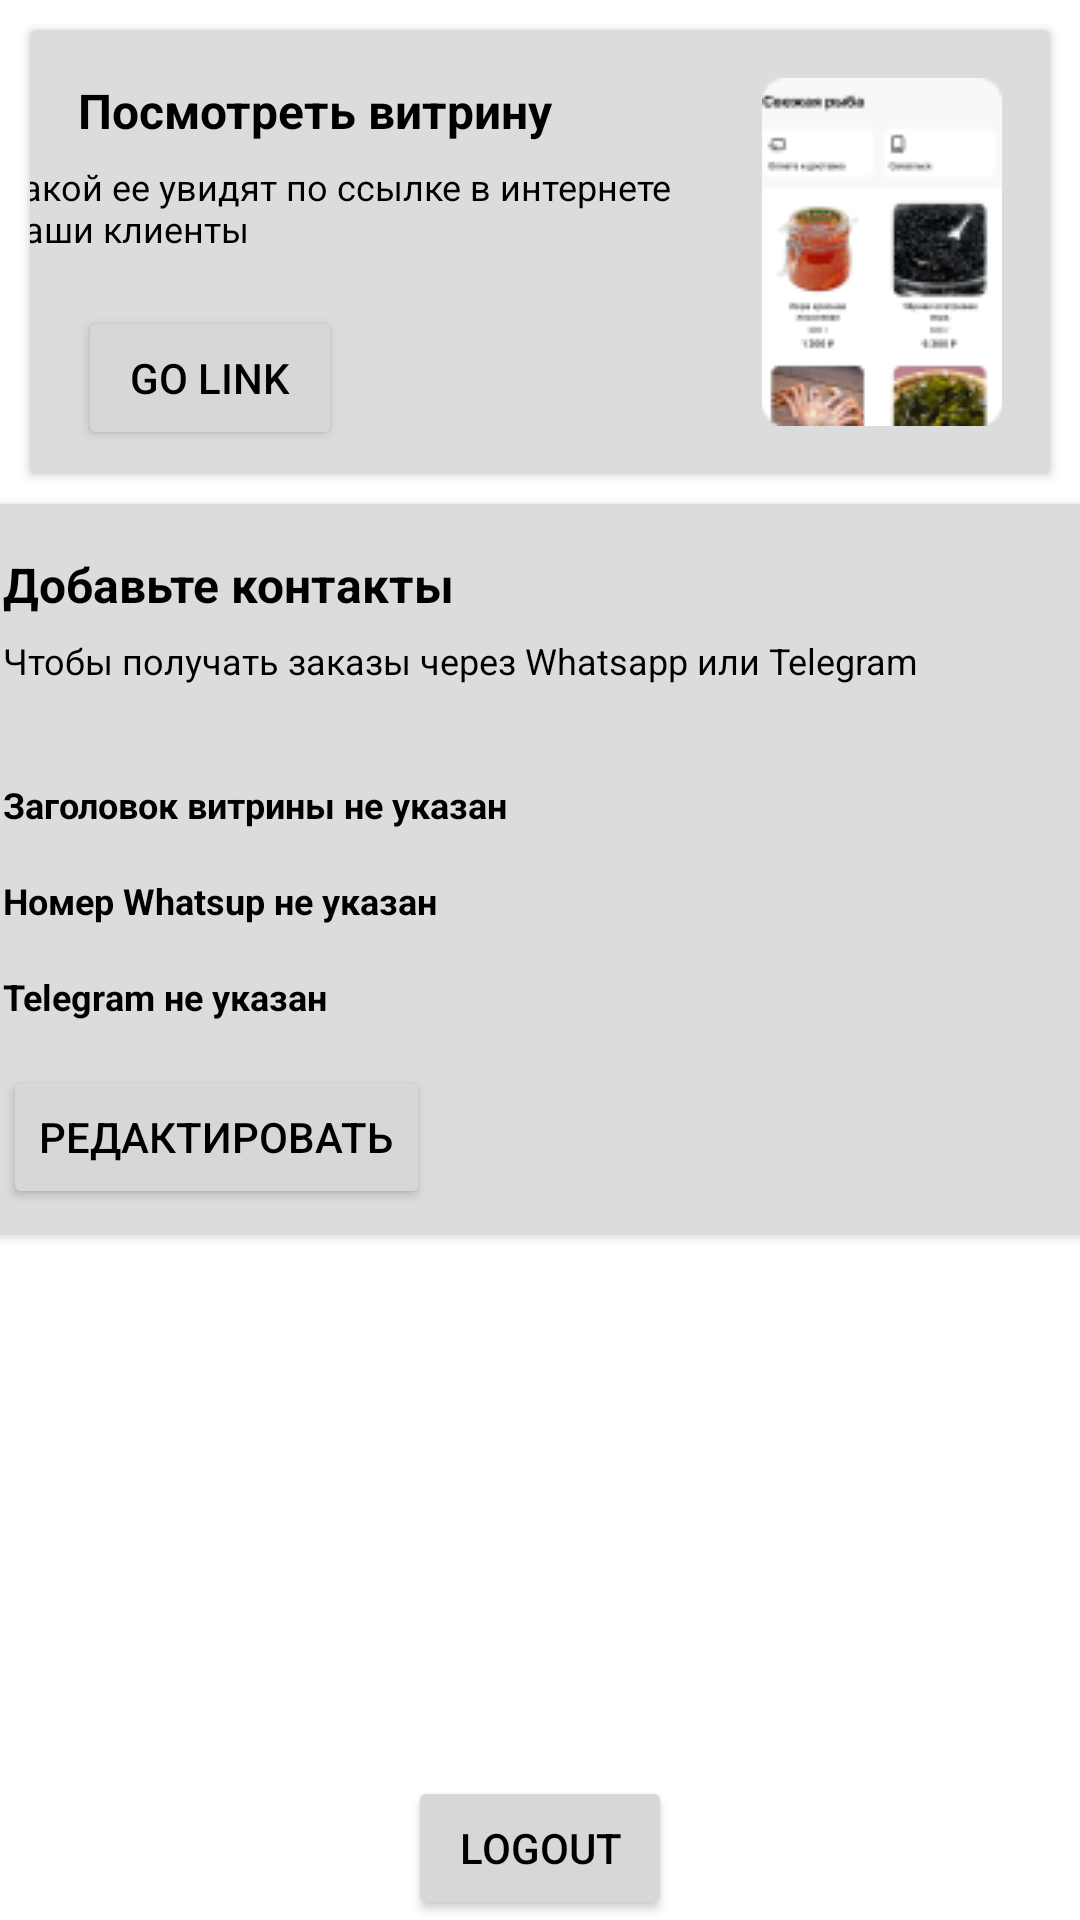

Here is an Android app screen rendered from its layout file. Give the layout XML and the strings, colors and styles it references.
<!-- AndroidManifest.xml: application theme Theme.Tabra -->
<!-- res/layout/profile_fragment.xml -->
<?xml version="1.0" encoding="utf-8"?>
<androidx.constraintlayout.widget.ConstraintLayout
        xmlns:android="http://schemas.android.com/apk/res/android"
        xmlns:app="http://schemas.android.com/apk/res-auto"
        xmlns:tools="http://schemas.android.com/tools"
        android:id="@+id/profile"
        android:layout_width="match_parent"
        android:layout_height="match_parent"
        tools:context=".ui.showcase.ShowcaseFragment">

    <Button
            android:text="@string/profile_button_logout_title"
            android:layout_width="wrap_content"
            android:layout_height="wrap_content" android:id="@+id/logoutButton"
            app:layout_constraintBottom_toBottomOf="parent" app:layout_constraintEnd_toEndOf="parent"
            app:layout_constraintStart_toStartOf="parent"/>
    <androidx.cardview.widget.CardView
            android:layout_width="match_parent"
            android:layout_height="wrap_content" app:cardBackgroundColor="#DCDCDC" app:layout_goneMarginLeft="16dp"
            android:layout_margin="10dp" app:layout_constraintTop_toTopOf="parent"
            app:layout_constraintStart_toStartOf="parent" android:layout_marginStart="10dp"
            android:layout_marginEnd="9dp" app:layout_constraintEnd_toEndOf="parent" android:id="@+id/cv1">
        <androidx.constraintlayout.widget.ConstraintLayout
                android:layout_width="match_parent"
                android:layout_height="match_parent" android:id="@+id/constraintLayout">

            <TextView
                    android:text="Посмотреть витрину"
                    android:layout_width="wrap_content"
                    android:layout_height="wrap_content" android:id="@+id/textView1"
                    app:layout_constraintTop_toTopOf="parent" app:layout_constraintStart_toStartOf="parent"
                    android:layout_marginStart="16dp" android:layout_marginTop="16dp" android:textStyle="bold"
                    android:textSize="16sp"/>
            <TextView
                    android:text="Такой ее увидят по ссылке в интернете ваши клиенты"
                    android:layout_width="253dp"
                    android:layout_height="48dp" android:id="@+id/textView2"
                    android:lines="2"
                    app:layout_constraintTop_toTopOf="parent"
                    android:layout_marginTop="44dp" app:layout_constraintStart_toStartOf="parent"
                    android:layout_marginStart="16dp" app:layout_constraintEnd_toStartOf="@+id/imageView5"
                    android:layout_marginEnd="26dp" android:textSize="12sp"/>
            <ImageView
                    android:src="@drawable/showcase_example"
                    android:layout_width="wrap_content"
                    android:layout_height="wrap_content" android:id="@+id/imageView5" android:layout_gravity="right"
                    android:layout_margin="16dp"
                    android:layout_marginEnd="16dp" app:layout_constraintEnd_toEndOf="parent"
                    app:layout_constraintTop_toTopOf="parent" android:layout_marginTop="16dp"
                    app:layout_constraintBottom_toBottomOf="parent" android:layout_marginBottom="14dp"/>
            <Button
                    android:text="@string/profile_button_link_title"
                    android:layout_width="wrap_content"
                    android:layout_height="wrap_content" android:id="@+id/shareLinkButton"
                    app:layout_constraintStart_toStartOf="parent" app:layout_constraintBottom_toBottomOf="parent"
                    android:layout_marginStart="16dp" android:layout_marginBottom="8dp"/>
        </androidx.constraintlayout.widget.ConstraintLayout>
    </androidx.cardview.widget.CardView>
    <androidx.cardview.widget.CardView
            android:layout_width="391dp"
            android:layout_height="243dp" app:cardBackgroundColor="#DCDCDC" app:layout_goneMarginLeft="16dp"
            android:layout_margin="10dp"
            app:layout_constraintStart_toStartOf="parent" android:layout_marginStart="10dp"
            android:layout_marginEnd="9dp" app:layout_constraintEnd_toEndOf="parent" android:id="@+id/cv2"
            app:layout_constraintTop_toBottomOf="@id/cv1">
        <androidx.constraintlayout.widget.ConstraintLayout
                android:layout_width="match_parent"
                android:layout_height="match_parent" android:id="@+id/constraintLayout1">

            <TextView
                    android:text="Добавьте контакты"
                    android:layout_width="wrap_content"
                    android:layout_height="wrap_content" android:id="@+id/textView11"
                    app:layout_constraintTop_toTopOf="parent" app:layout_constraintStart_toStartOf="parent"
                    android:layout_marginStart="16dp" android:layout_marginTop="16dp" android:textStyle="bold"
                    android:textSize="16sp"/>
            <TextView
                    android:text="Чтобы получать заказы через Whatsapp или Telegram"
                    android:layout_width="366dp"
                    android:layout_height="39dp" android:id="@+id/textView12"
                    android:lines="2"
                    app:layout_constraintTop_toTopOf="parent"
                    android:layout_marginTop="44dp" app:layout_constraintStart_toStartOf="parent"
                    android:layout_marginStart="16dp"
                    android:textSize="12sp"/>
            <TextView
                    android:text="Номер Whatsup не указан"
                    android:layout_width="364dp"
                    android:layout_height="21dp" android:id="@+id/phoneTextView"
                    android:lines="2"
                    app:layout_constraintTop_toTopOf="parent"
                    android:layout_marginTop="124dp" app:layout_constraintStart_toStartOf="parent"
                    android:layout_marginStart="16dp"
                    android:textStyle="bold" android:textSize="12sp"/>
            <TextView
                    android:text="Заголовок витрины не указан"
                    android:layout_width="364dp"
                    android:layout_height="21dp" android:id="@+id/titleTextView"
                    android:lines="2"
                    app:layout_constraintTop_toTopOf="parent"
                    android:layout_marginTop="92dp" app:layout_constraintStart_toStartOf="parent"
                    android:layout_marginStart="16dp"
                    android:textStyle="bold" android:textSize="12sp"/>
            <TextView
                    android:text="Telegram не указан"
                    android:layout_width="364dp"
                    android:layout_height="21dp" android:id="@+id/telegramTextView"
                    android:lines="2"
                    app:layout_constraintTop_toTopOf="parent"
                    android:layout_marginTop="156dp" app:layout_constraintStart_toStartOf="parent"
                    android:layout_marginStart="16dp"
                    android:textStyle="bold" android:textSize="12sp"/>
            <Button
                    android:text="@string/profile_button_edit_title"
                    android:layout_width="wrap_content"
                    android:layout_height="wrap_content" android:id="@+id/editButton"
                    app:layout_constraintStart_toStartOf="parent" app:layout_constraintBottom_toBottomOf="parent"
                    android:layout_marginStart="16dp" android:layout_marginBottom="8dp"/>
        </androidx.constraintlayout.widget.ConstraintLayout>
    </androidx.cardview.widget.CardView>

</androidx.constraintlayout.widget.ConstraintLayout>
<!-- resources referenced by this layout -->
<resources>
  <string name="profile_button_edit_title">Редактировать</string>
  <string name="profile_button_link_title">Go Link</string>
  <string name="profile_button_logout_title">logout</string>
  <color name="light_primary">#00A64E</color>
  <color name="white">#FFFFFFFF</color>
  <color name="teal_200">#FF03DAC5</color>
  <color name="teal_700">#FF018786</color>
  <color name="black">#FF000000</color>
  <style name="MyHintText" parent="Widget.MaterialComponents.TextInputLayout.FilledBox">
          <item name="boxBackgroundColor">@color/white</item>
      </style>
  <style name="MyEditText" parent="Widget.AppCompat.EditText">
          <item name="android:paddingStart">0dp</item>
          <item name="android:paddingEnd">0dp</item>
      </style>
  <style name="Widget.App.ExtendedFloatingActionButton" parent="Widget.MaterialComponents.ExtendedFloatingActionButton">
  
          
          <item name="materialThemeOverlay">@style/myCustomThemeForExtendedFab</item>
  
          
          <item name="shapeAppearanceOverlay">@style/customExtendedFAB</item>
  
          
      </style>
  <style name="Widget.App.FloatingActionButton" parent="Widget.MaterialComponents.FloatingActionButton">
          <item name="materialThemeOverlay">@style/myCustomThemeForFab</item>
          <item name="shapeAppearanceOverlay">@style/customFAB</item>
      </style>
  <style name="Widget.App.BottomNavigationView" parent="Widget.MaterialComponents.BottomNavigationView.Colored">
          <item name="materialThemeOverlay">@style/ThemeOverlay.App.BottomNavigationView</item>
      </style>
  <style name="Widget.App.Button" parent="Widget.MaterialComponents.Button">
          <item name="shapeAppearanceOverlay">@style/customButton</item>
      </style>
  <style name="Widget.App.SearchView" parent="Widget.AppCompat.Light.SearchView">
          <item name="queryBackground">@null</item>
          <item name="submitBackground">@null</item>
          <item name="searchHintIcon">@null</item>
      </style>
  <style name="DialogStyle" parent="ThemeOverlay.MaterialComponents.BottomSheetDialog">
          <item name="android:windowIsFloating">false</item>
          
          <item name="android:windowSoftInputMode">adjustResize|stateVisible</item>
      </style>
  <style name="myCustomThemeForExtendedFab" parent="">
          
          <item name="colorSecondary">@color/light_primary_container</item>
          
          <item name="colorOnSecondary">@color/light_primary</item>
      </style>
  <style name="customExtendedFAB">
          
          <item name="cornerFamily">rounded</item>
          
          <item name="cornerSize">16dp</item>
      </style>
  <style name="myCustomThemeForFab" parent="">
          
          <item name="colorSecondary">@color/light_primary_container</item>
          
          <item name="colorOnSecondary">@color/light_primary</item>
      </style>
  <style name="customFAB">
          
          <item name="cornerFamily">rounded</item>
          
          <item name="cornerSize">16dp</item>
      </style>
  <style name="ThemeOverlay.App.BottomNavigationView" parent="">
          <item name="colorPrimary">@color/light_primary</item>
          <item name="colorOnPrimary">@color/white</item>
      </style>
  <style name="customButton">
          
          <item name="cornerFamily">rounded</item>
          
          <item name="cornerSize">16dp</item>
      </style>
  <color name="light_primary_container">#BBE9CC</color>
</resources>
